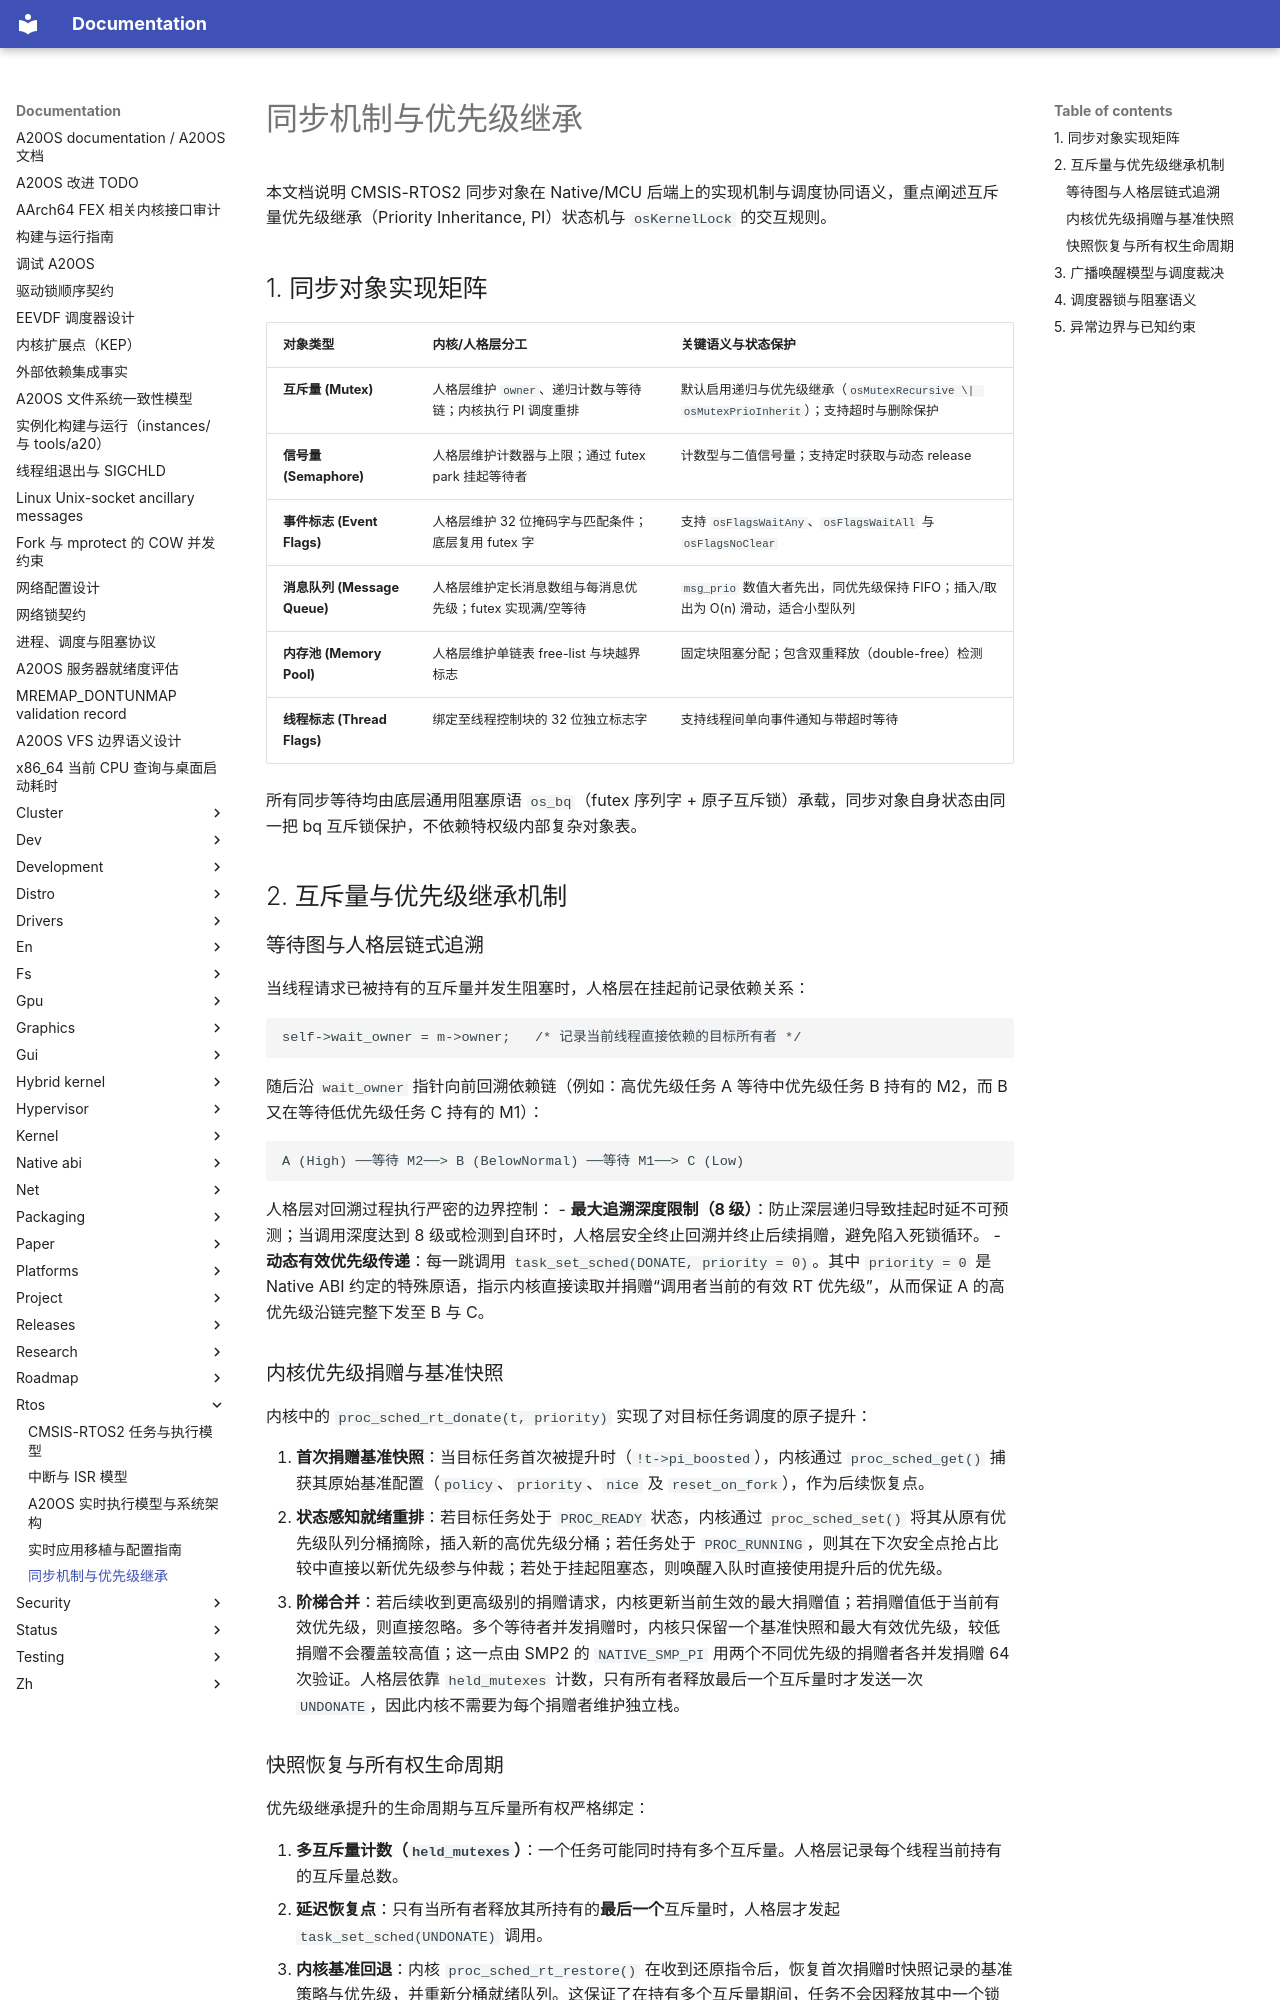

repository: fQwQf/A20OS · page: rtos/synchronization/index.html · generator: mkdocs

# 同步机制与优先级继承

本文档说明 CMSIS-RTOS2 同步对象在 Native/MCU 后端上的实现机制与调度协同语义，重点阐述互斥量优先级继承（Priority Inheritance, PI）状态机与 `osKernelLock` 的交互规则。

## 1. 同步对象实现矩阵

| 对象类型 | 内核/人格层分工 | 关键语义与状态保护 |
|---|---|---|
| **互斥量 (Mutex)** | 人格层维护 `owner`、递归计数与等待链；内核执行 PI 调度重排 | 默认启用递归与优先级继承（`osMutexRecursive \| osMutexPrioInherit`）；支持超时与删除保护 |
| **信号量 (Semaphore)** | 人格层维护计数器与上限；通过 futex park 挂起等待者 | 计数型与二值信号量；支持定时获取与动态 release |
| **事件标志 (Event Flags)** | 人格层维护 32 位掩码字与匹配条件；底层复用 futex 字 | 支持 `osFlagsWaitAny`、`osFlagsWaitAll` 与 `osFlagsNoClear` |
| **消息队列 (Message Queue)** | 人格层维护定长消息数组与每消息优先级；futex 实现满/空等待 | `msg_prio` 数值大者先出，同优先级保持 FIFO；插入/取出为 O(n) 滑动，适合小型队列 |
| **内存池 (Memory Pool)** | 人格层维护单链表 free-list 与块越界标志 | 固定块阻塞分配；包含双重释放（double-free）检测 |
| **线程标志 (Thread Flags)** | 绑定至线程控制块的 32 位独立标志字 | 支持线程间单向事件通知与带超时等待 |

所有同步等待均由底层通用阻塞原语 `os_bq`（futex 序列字 + 原子互斥锁）承载，同步对象自身状态由同一把 bq 互斥锁保护，不依赖特权级内部复杂对象表。

## 2. 互斥量与优先级继承机制

### 等待图与人格层链式追溯

当线程请求已被持有的互斥量并发生阻塞时，人格层在挂起前记录依赖关系：

```c
self->wait_owner = m->owner;   /* 记录当前线程直接依赖的目标所有者 */
```

随后沿 `wait_owner` 指针向前回溯依赖链（例如：高优先级任务 A 等待中优先级任务 B 持有的 M2，而 B 又在等待低优先级任务 C 持有的 M1）：

```text
A (High) ──等待 M2──> B (BelowNormal) ──等待 M1──> C (Low)
```

人格层对回溯过程执行严密的边界控制：
- **最大追溯深度限制（8 级）**：防止深层递归导致挂起时延不可预测；当调用深度达到 8 级或检测到自环时，人格层安全终止回溯并终止后续捐赠，避免陷入死锁循环。
- **动态有效优先级传递**：每一跳调用 `task_set_sched(DONATE, priority = 0)`。其中 `priority = 0` 是 Native ABI 约定的特殊原语，指示内核直接读取并捐赠“调用者当前的有效 RT 优先级”，从而保证 A 的高优先级沿链完整下发至 B 与 C。

### 内核优先级捐赠与基准快照

内核中的 `proc_sched_rt_donate(t, priority)` 实现了对目标任务调度的原子提升：

1. **首次捐赠基准快照**：当目标任务首次被提升时（`!t->pi_boosted`），内核通过 `proc_sched_get()` 捕获其原始基准配置（`policy`、`priority`、`nice` 及 `reset_on_fork`），作为后续恢复点。
2. **状态感知就绪重排**：若目标任务处于 `PROC_READY` 状态，内核通过 `proc_sched_set()` 将其从原有优先级队列分桶摘除，插入新的高优先级分桶；若任务处于 `PROC_RUNNING`，则其在下次安全点抢占比较中直接以新优先级参与仲裁；若处于挂起阻塞态，则唤醒入队时直接使用提升后的优先级。
3. **阶梯合并**：若后续收到更高级别的捐赠请求，内核更新当前生效的最大捐赠值；若捐赠值低于当前有效优先级，则直接忽略。多个等待者并发捐赠时，内核只保留一个基准快照和最大有效优先级，较低捐赠不会覆盖较高值；这一点由 SMP2 的 `NATIVE_SMP_PI` 用两个不同优先级的捐赠者各并发捐赠 64 次验证。人格层依靠 `held_mutexes` 计数，只有所有者释放最后一个互斥量时才发送一次 `UNDONATE`，因此内核不需要为每个捐赠者维护独立栈。
